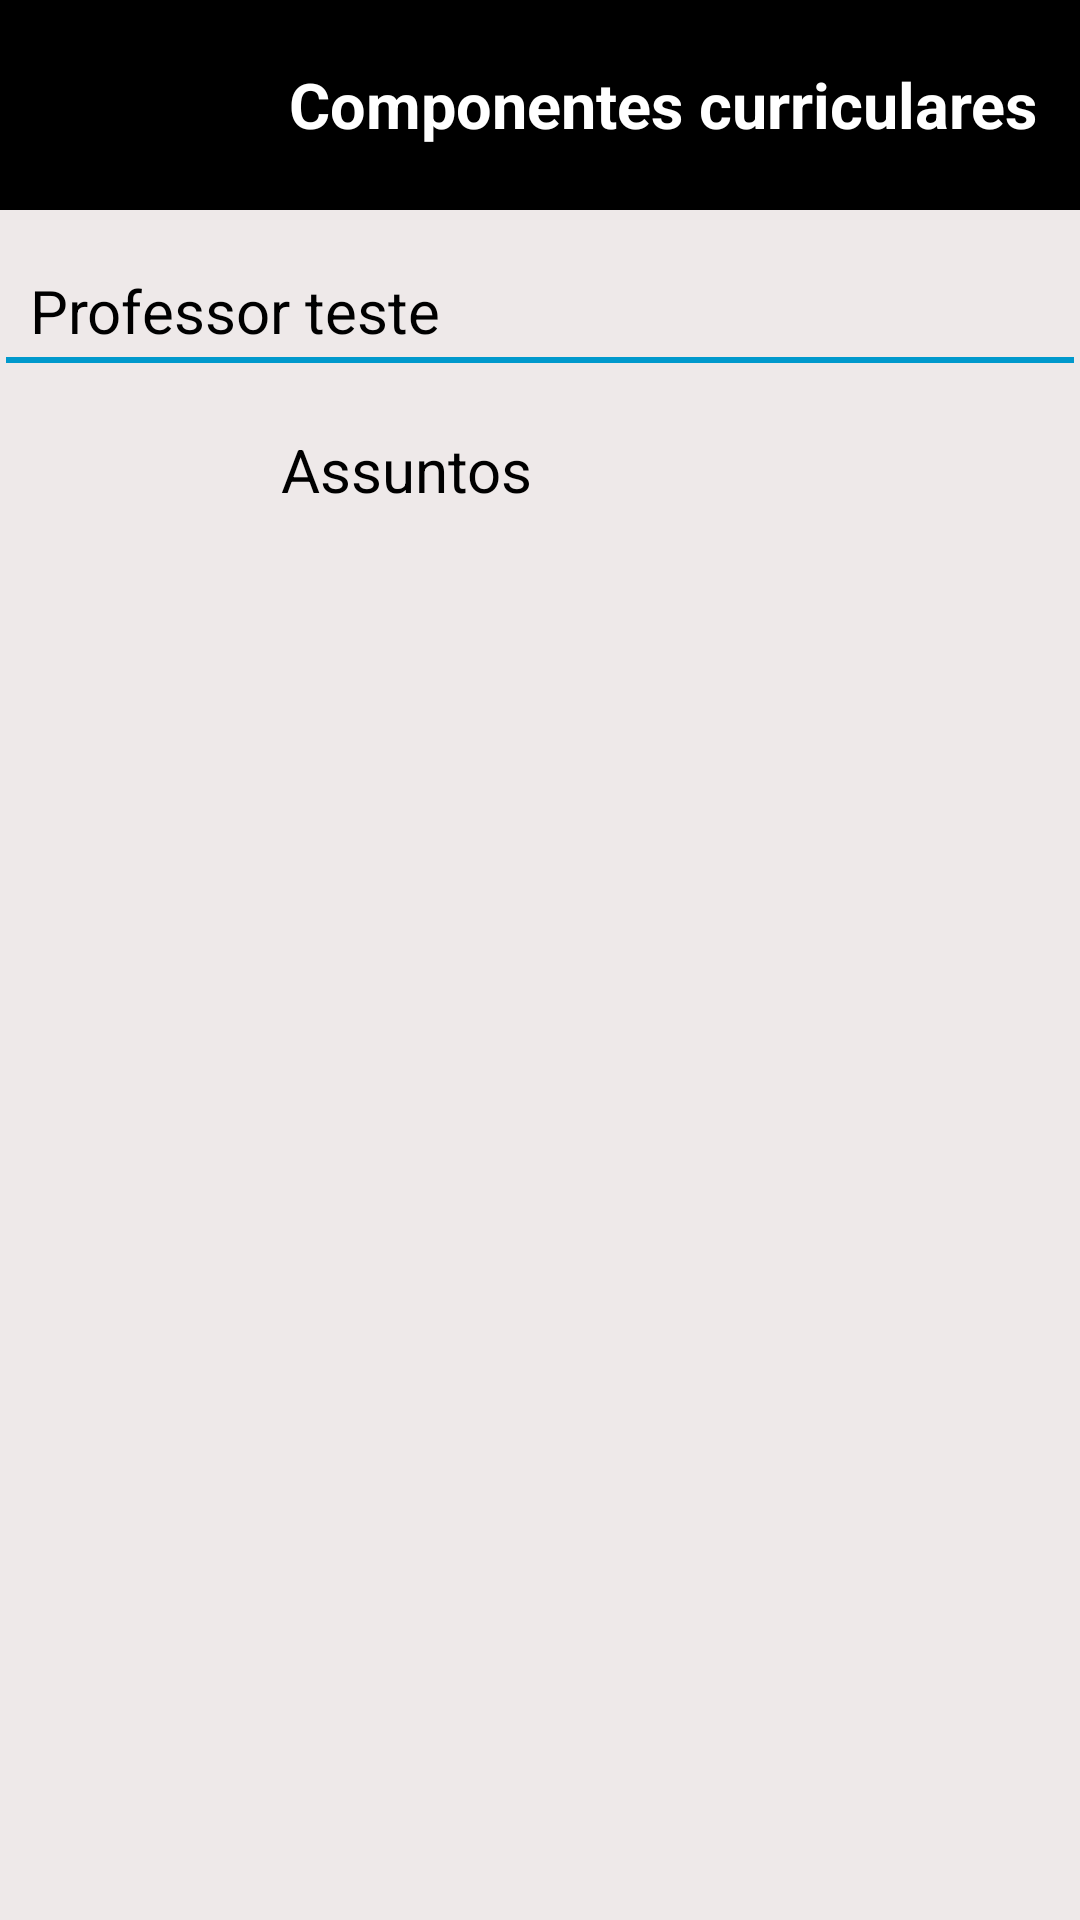

Here is an Android app screen rendered from its layout file. Give the layout XML and the strings, colors and styles it references.
<!-- AndroidManifest.xml: application theme AppTheme -->
<!-- res/layout/plano_de_ensino.xml -->
<?xml version="1.0" encoding="utf-8"?>
<LinearLayout xmlns:android="http://schemas.android.com/apk/res/android"
    xmlns:app="http://schemas.android.com/apk/res-auto"
    android:orientation="vertical" android:layout_width="match_parent"
    android:background="@color/list_item"
    android:layout_height="match_parent"
    android:weightSum="1">


    <LinearLayout
        android:layout_width="match_parent"
        android:layout_height="402dp"
        android:orientation="vertical"
        android:background="@color/list_item"
        android:weightSum="1"
        android:layout_weight="0.86">
        <LinearLayout
            android:orientation="horizontal"
            android:layout_width="match_parent"
            android:background="@color/black"
            android:weightSum="1"
            android:layout_height="70dp">

            <Button
                android:id="@+id/btn_voltar_pl"
                android:onClick="retornarInicio"
                android:layout_gravity="center"
                android:background="@drawable/back_arrow"
                android:layout_margin="15sp"
                android:layout_width="40sp"
                android:layout_height="40sp" />

            <TextView
                android:id="@+id/plano_nome_mat"
                android:text="Componentes curriculares"
                android:layout_marginLeft="12dp"
                android:layout_gravity="center"
                android:gravity="center"
                android:layout_width="match_parent"
                android:layout_height="match_parent"
                android:textSize="21dp"
                android:textColor="@color/white"
                android:textStyle="normal|bold"
                android:textAlignment="center" />
        </LinearLayout>
        <TextView
            android:id="@+id/plano_nome_prof"
            android:layout_marginLeft="10sp"
            android:layout_marginTop="20sp"
            android:text="Professor teste"
            android:textSize="20sp"
            android:layout_width="match_parent"
            android:textColor="@color/black"
            android:layout_height="wrap_content"/>
        <View
            android:background="@color/colorAccent"
            android:layout_margin="2sp"
            android:layout_width="match_parent"
            android:padding="5sp"
            android:layout_height="2sp"/>


        <LinearLayout
            android:orientation="horizontal"
            android:layout_width="match_parent"
            android:layout_height="wrap_content">
            <TextView
                android:layout_marginTop="20sp"
                android:layout_marginLeft="10sp"
                android:textSize="20sp"
                android:layout_marginBottom="10sp"
                android:layout_height="wrap_content"
                android:text="Assuntos"
                android:gravity="center"
                android:layout_width="251dp"
                android:textColor="@color/black" />
        </LinearLayout>

        <ListView
            android:layout_width="match_parent"
            android:id="@+id/plano_lista_assuntos"
            android:padding="6sp"
            android:layout_height="match_parent">

        </ListView>


    </LinearLayout>


</LinearLayout>
<!-- resources referenced by this layout -->
<resources>
  <color name="black">#000000</color>
  <color name="colorAccent">#0099cc</color>
  <color name="list_item">#eee9e9</color>
  <color name="white">#ffffff</color>
  <style name="AppTheme" parent="Theme.AppCompat.Light.DarkActionBar">
          
          <item name="colorPrimary">@color/colorPrimary</item>
          <item name="colorPrimaryDark">@color/colorPrimaryDark</item>
          <item name="colorAccent">@color/colorAccent</item>
      </style>
  <color name="colorPrimary">#3F51B5</color>
  <color name="colorPrimaryDark">#1029c9</color>
</resources>
